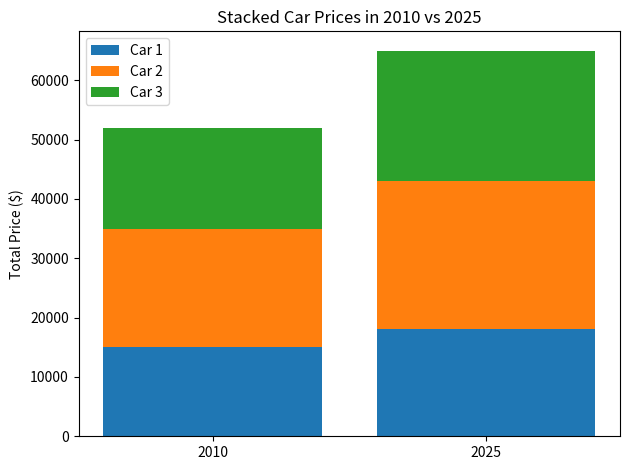

The matplotlib source for this figure: (Note: this script raises an exception after producing the figure.)
import pandas as pd
import re

# Sample data
df = pd.DataFrame({
    'raw_date': ['Mon, 28th May 2020 12:34:56 GMT', 'Tue, 1st Jan 2019 05:00:00 GMT']
})

# Remove day suffixes like 'st', 'nd', 'rd', 'th' using regex
df['cleaned_date'] = df['raw_date'].apply(lambda x: re.sub(r'(\d+)(st|nd|rd|th)', r'\1', x))

# Parse into datetime format
df['parsed_date'] = pd.to_datetime(df['cleaned_date'], format='%a, %d %b %Y %H:%M:%S %Z', errors='coerce')

# Optional: just keep the date part (no time)
df['just_date'] = df['parsed_date'].dt.date

print(df[['raw_date', 'just_date']])


import matplotlib.pyplot as plt

# Sample data
years = ['2010', '2025']
car1_prices = [15000, 18000]
car2_prices = [20000, 25000]
car3_prices = [17000, 22000]

# Plot
fig, ax = plt.subplots()

# Stacked bars
bar1 = ax.bar(years, car1_prices, label='Car 1')
bar2 = ax.bar(years, car2_prices, bottom=car1_prices, label='Car 2')

# Compute bottoms for car 3 (stacked on car1 + car2)
car1_plus_car2 = [c1 + c2 for c1, c2 in zip(car1_prices, car2_prices)]
bar3 = ax.bar(years, car3_prices, bottom=car1_plus_car2, label='Car 3')

# Add labels and legend
ax.set_ylabel('Total Price ($)')
ax.set_title('Stacked Car Prices in 2010 vs 2025')
ax.legend()

plt.tight_layout()
plt.show()


import shap
import seaborn as sns
import matplotlib.pyplot as plt

# Get SHAP interaction values
explainer = shap.TreeExplainer(model)
shap_interaction_values = explainer.shap_interaction_values(X)  # shape: [n_samples, n_features, n_features]

# Define feature of interest
feature_name = 'A'
feature_index = list(X.columns).index(feature_name)

# Interaction values of 'A' with every other feature (averaged across samples)
interaction_strengths = np.abs(shap_interaction_values[:, feature_index, :]).mean(axis=0)

# Create DataFrame for plotting
interaction_df = pd.DataFrame({
    'feature': X.columns,
    'interaction_strength': interaction_strengths
}).sort_values(by='interaction_strength', ascending=False)

# Optional: Drop self-interaction if you only want cross-feature effects
interaction_df = interaction_df[interaction_df.feature != feature_name]

# Plot
plt.figure(figsize=(10, 6))
sns.barplot(data=interaction_df, x='interaction_strength', y='feature')
plt.title(f"Mean SHAP Interaction Strengths with '{feature_name}'")
plt.xlabel("Mean |SHAP Interaction Value|")
plt.ylabel("Interacting Feature")
plt.grid(True)
plt.tight_layout()
plt.show()
